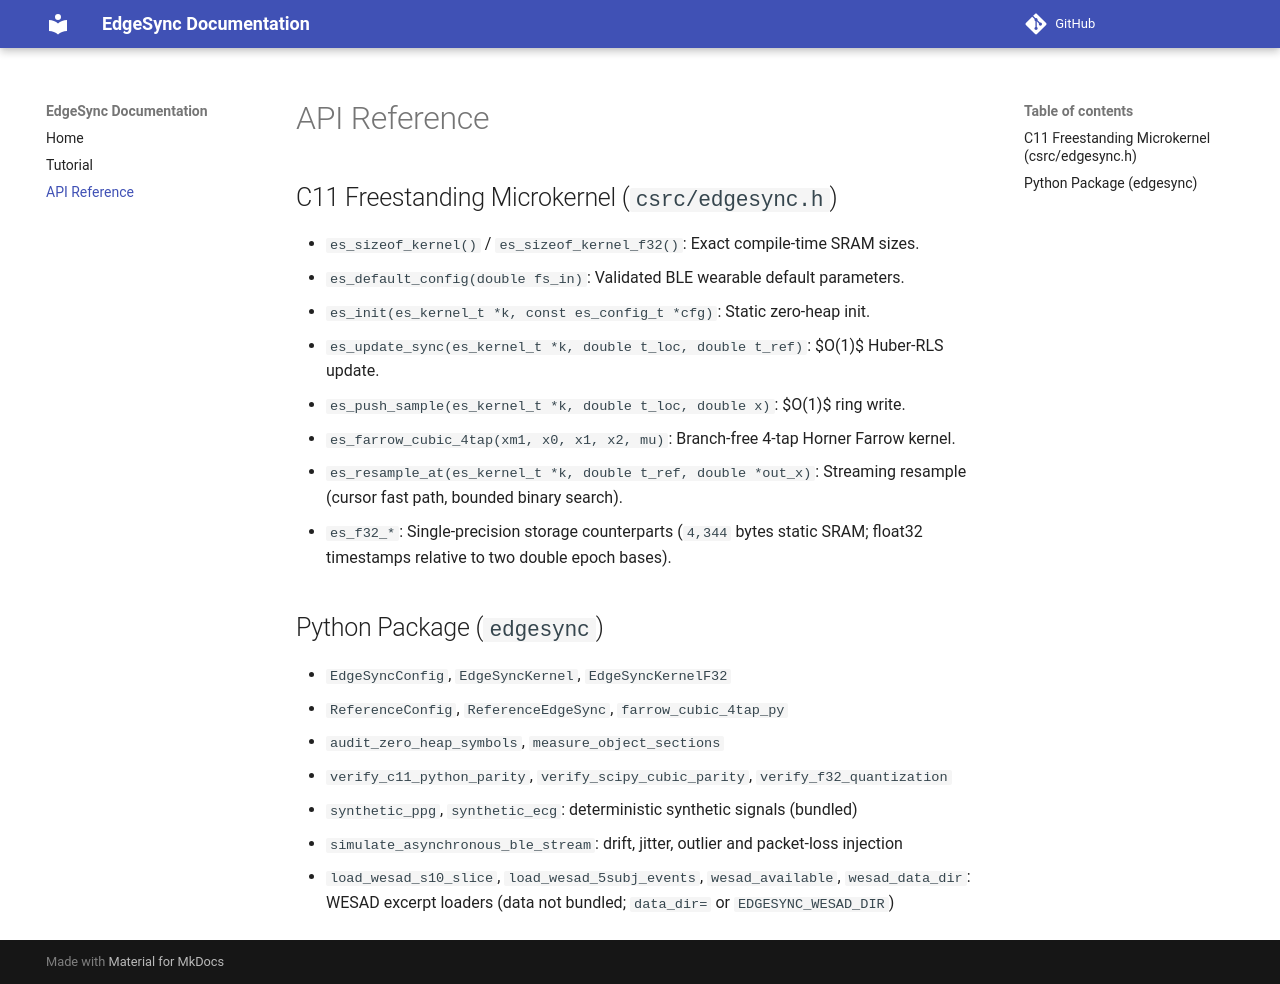

repository: lucher777/edgesync · page: api/index.html · generator: mkdocs

# API Reference

## C11 Freestanding Microkernel (`csrc/edgesync.h`)

- `es_sizeof_kernel()` / `es_sizeof_kernel_f32()`: Exact compile-time SRAM sizes.
- `es_default_config(double fs_in)`: Validated BLE wearable default parameters.
- `es_init(es_kernel_t *k, const es_config_t *cfg)`: Static zero-heap init.
- `es_update_sync(es_kernel_t *k, double t_loc, double t_ref)`: $O(1)$ Huber-RLS update.
- `es_push_sample(es_kernel_t *k, double t_loc, double x)`: $O(1)$ ring write.
- `es_farrow_cubic_4tap(xm1, x0, x1, x2, mu)`: Branch-free 4-tap Horner Farrow kernel.
- `es_resample_at(es_kernel_t *k, double t_ref, double *out_x)`: Streaming resample (cursor fast path, bounded binary search).
- `es_f32_*`: Single-precision storage counterparts (`4,344` bytes static SRAM; float32 timestamps relative to two double epoch bases).

## Python Package (`edgesync`)

- `EdgeSyncConfig`, `EdgeSyncKernel`, `EdgeSyncKernelF32`
- `ReferenceConfig`, `ReferenceEdgeSync`, `farrow_cubic_4tap_py`
- `audit_zero_heap_symbols`, `measure_object_sections`
- `verify_c11_python_parity`, `verify_scipy_cubic_parity`, `verify_f32_quantization`
- `synthetic_ppg`, `synthetic_ecg`: deterministic synthetic signals (bundled)
- `simulate_asynchronous_ble_stream`: drift, jitter, outlier and packet-loss injection
- `load_wesad_s10_slice`, `load_wesad_5subj_events`, `wesad_available`, `wesad_data_dir`: WESAD excerpt loaders (data not bundled; `data_dir=` or `EDGESYNC_WESAD_DIR`)
